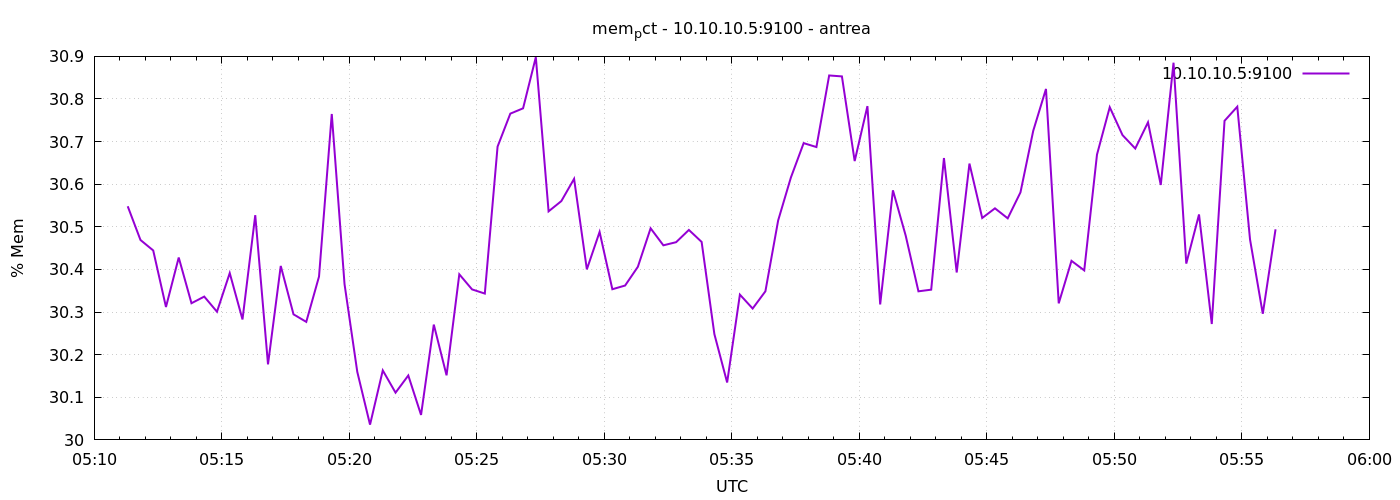

Values plotted in this chart, from the file beside it:
1777180279	30.548282036319385
1777180309	30.47
1777180339	30.44
1777180369	30.31
1777180399	30.43
1777180429	30.32
1777180459	30.34
1777180489	30.3
1777180519	30.39
1777180549	30.28
1777180579	30.53
1777180609	30.18
1777180639	30.41
1777180669	30.29
1777180699	30.28
1777180729	30.38
1777180759	30.76
1777180789	30.37
1777180819	30.16
1777180849	30.04
1777180879	30.16
1777180909	30.11
1777180939	30.15
1777180969	30.06
1777180999	30.27
1777181029	30.15
1777181059	30.39
1777181089	30.35
1777181119	30.34
1777181149	30.69
1777181179	30.77
1777181209	30.78
1777181239	30.9
1777181269	30.54
1777181299	30.56
1777181329	30.61
1777181359	30.4
1777181389	30.49
1777181419	30.35
1777181449	30.36
1777181479	30.41
1777181509	30.5
1777181539	30.46
1777181569	30.46
1777181599	30.49
1777181629	30.46
1777181659	30.25
1777181689	30.13
1777181719	30.34
1777181749	30.31
1777181779	30.35
1777181809	30.51
1777181839	30.62
1777181869	30.7
1777181899	30.69
1777181929	30.86
1777181959	30.85
1777181989	30.65
1777182019	30.78
1777182049	30.32
1777182079	30.59
... 30 more rows
